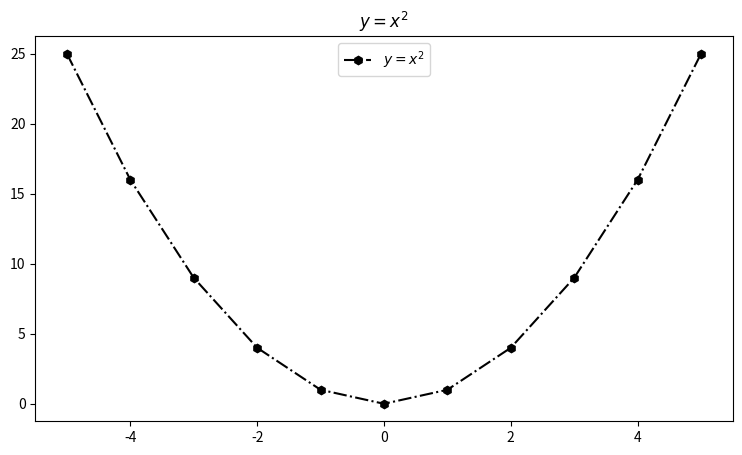

Here is the Python script that generated this plot:

#绘制y=x2曲线

#引用部分
import numpy as np
import matplotlib.pyplot as plt

#数据准备
x = np.arange(-5, 6, 1)
y = x**2  #y = pow(x,2)

#绘制部分
fig = plt.figure(figsize=(9,5),dpi=100)
plt.plot(x,y,'kh-.',label='$y=x^2$')
plt.legend(loc=9)
plt.title('$y=x^2$')

plt.savefig('FirstPic.png')
plt.show()

